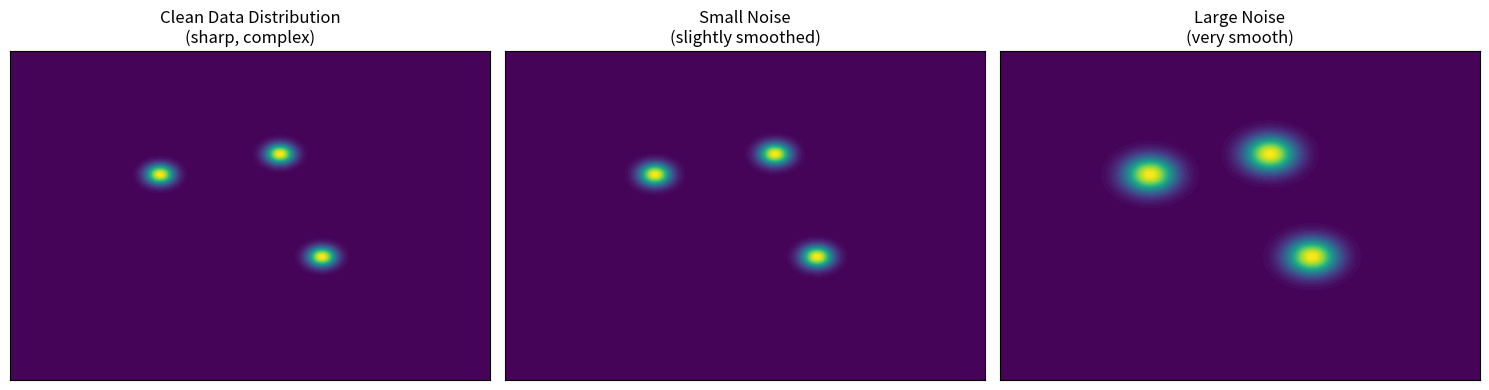
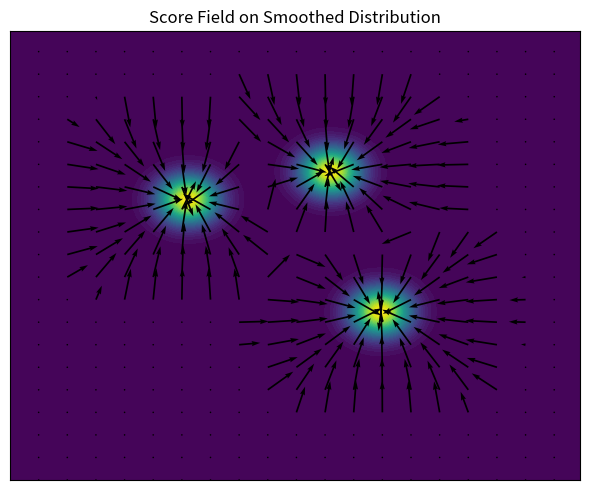

The matplotlib source for these figures, in order:
import numpy as np
import matplotlib.pyplot as plt
import os

# ============================================================
# Setup
# ============================================================

os.makedirs("photos", exist_ok=True)

# ============================================================
# Create 2D grid (toy "image space")
# ============================================================

x = np.linspace(-4, 4, 200)
y = np.linspace(-4, 4, 200)
X, Y = np.meshgrid(x, y)

# ============================================================
# Clean data distribution (sharp, structured)
# ============================================================

centers = [(-1.5, 1.0), (1.2, -1.0), (0.5, 1.5)]

p_clean = np.zeros_like(X)
for cx, cy in centers:
    dx = X - cx
    dy = Y - cy
    p_clean += np.exp(-(dx**2 + dy**2) / 0.05)  # very sharp peaks

# normalize (optional but cleaner visuals)
p_clean /= p_clean.max()

# ============================================================
# Gaussian blur (manual, no scipy dependency)
# ============================================================

def gaussian_kernel(size=21, sigma=3.0):
    ax = np.linspace(-(size // 2), size // 2, size)
    xx, yy = np.meshgrid(ax, ax)
    kernel = np.exp(-(xx**2 + yy**2) / (2 * sigma**2))
    kernel /= np.sum(kernel)
    return kernel

def convolve2d(image, kernel):
    pad = kernel.shape[0] // 2
    padded = np.pad(image, pad, mode='reflect')
    out = np.zeros_like(image)

    for i in range(image.shape[0]):
        for j in range(image.shape[1]):
            region = padded[i:i+kernel.shape[0], j:j+kernel.shape[1]]
            out[i, j] = np.sum(region * kernel)

    return out

# blur distributions (simulate adding noise)
kernel_low = gaussian_kernel(size=21, sigma=2.0)
kernel_high = gaussian_kernel(size=41, sigma=6.0)

p_low_noise = convolve2d(p_clean, kernel_low)
p_high_noise = convolve2d(p_clean, kernel_high)

# normalize again
p_low_noise /= p_low_noise.max()
p_high_noise /= p_high_noise.max()

# ============================================================
# Plot: clean → noisy distributions
# ============================================================

fig, axs = plt.subplots(1, 3, figsize=(15, 4))

axs[0].contourf(X, Y, p_clean, levels=50)
axs[0].set_title("Clean Data Distribution\n(sharp, complex)")

axs[1].contourf(X, Y, p_low_noise, levels=50)
axs[1].set_title("Small Noise\n(slightly smoothed)")

axs[2].contourf(X, Y, p_high_noise, levels=50)
axs[2].set_title("Large Noise\n(very smooth)")

for ax in axs:
    ax.set_xticks([])
    ax.set_yticks([])

plt.tight_layout()
plt.savefig("photos/distribution_smoothing.png", dpi=200)
plt.show()

# ============================================================
# Compute score field: ∇ log p(x)
# ============================================================

log_p = np.log(p_high_noise + 1e-8)

grad_y, grad_x = np.gradient(log_p)

norm = np.sqrt(grad_x**2 + grad_y**2) + 1e-8
grad_x /= norm
grad_y /= norm

# ============================================================
# Plot: score field on smoothed distribution
# ============================================================

plt.figure(figsize=(6, 5))
plt.contourf(X, Y, p_high_noise, levels=40)

plt.quiver(
    X[::10, ::10],
    Y[::10, ::10],
    grad_x[::10, ::10],
    grad_y[::10, ::10]
)

plt.title("Score Field on Smoothed Distribution")
plt.xticks([])
plt.yticks([])
plt.tight_layout()

plt.savefig("photos/score_on_smooth.png", dpi=200)
plt.show()
